6-way image classification set "bp-mixed" from GitHub (LEATHER-SEE/bp-mixed); label vocabulary: discoloration, micro defect, repairable defect, structural irreparable defect, structural repairable defect, undamaged.

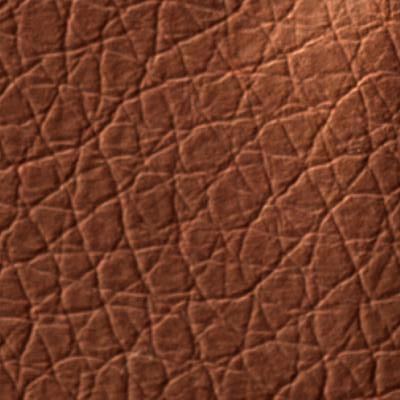
Label: repairable defect

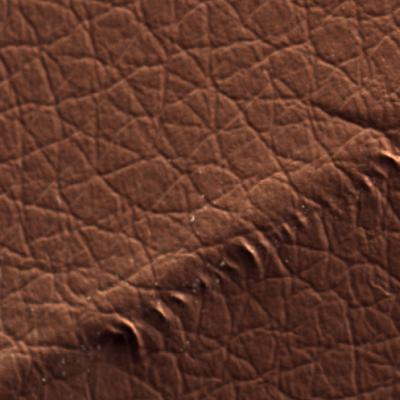
Label: structural irreparable defect

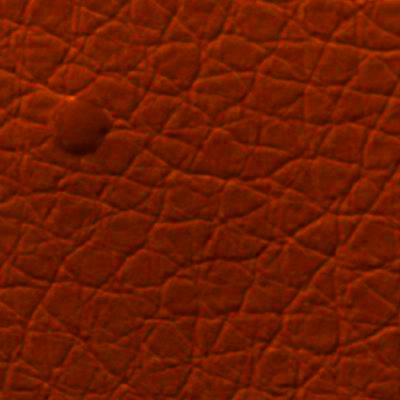
Label: micro defect

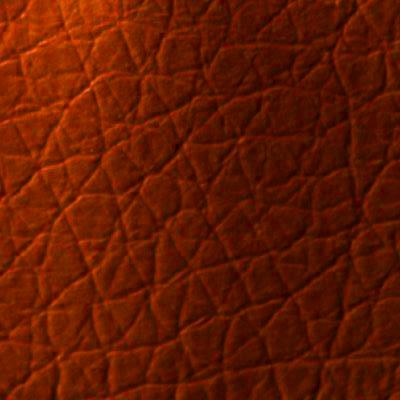
Label: structural repairable defect

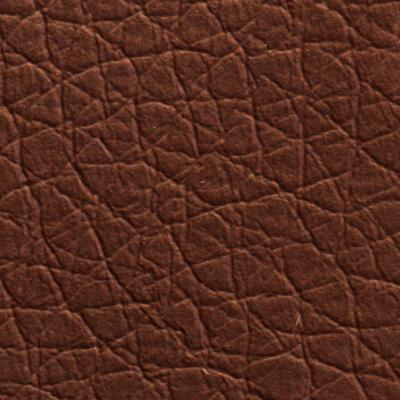
Label: undamaged

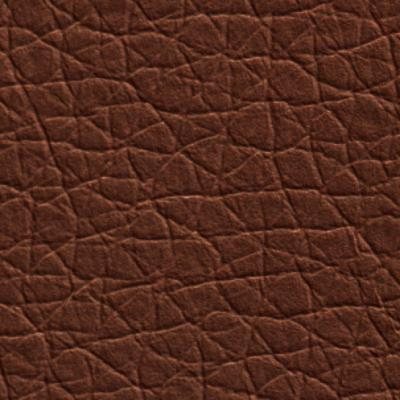
Label: undamaged
